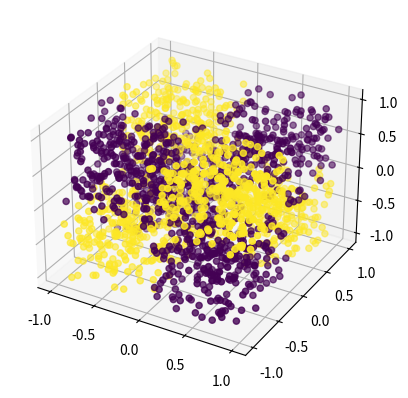

The script that saved this image:

import numpy as np
import matplotlib.pyplot as plt
from mpl_toolkits.mplot3d import Axes3D



def get_label(x, i1, i2, i3):
  # x = sequence
  if x[i1] < 0 and x[i2] < 0 and x[i3] < 0:
    return 1
  if x[i1] < 0 and x[i2] > 0 and x[i3] > 0:
    return 1
  if x[i1] > 0 and x[i2] < 0 and x[i3] > 0:
    return 1
  if x[i1] > 0 and x[i2] > 0 and x[i3] < 0:
    return 1
  return 0


N = 2000
X = np.random.random((N, 3))*2 - 1

Y = np.zeros(N)
for i in range(N):
  x = X[i]
  y = get_label(x, 0, 1, 2)
  Y[i] = y


fig = plt.figure()
ax = fig.add_subplot(111, projection='3d')
ax.scatter(X[:,0], X[:,1], X[:,2], c=Y)
plt.show()
